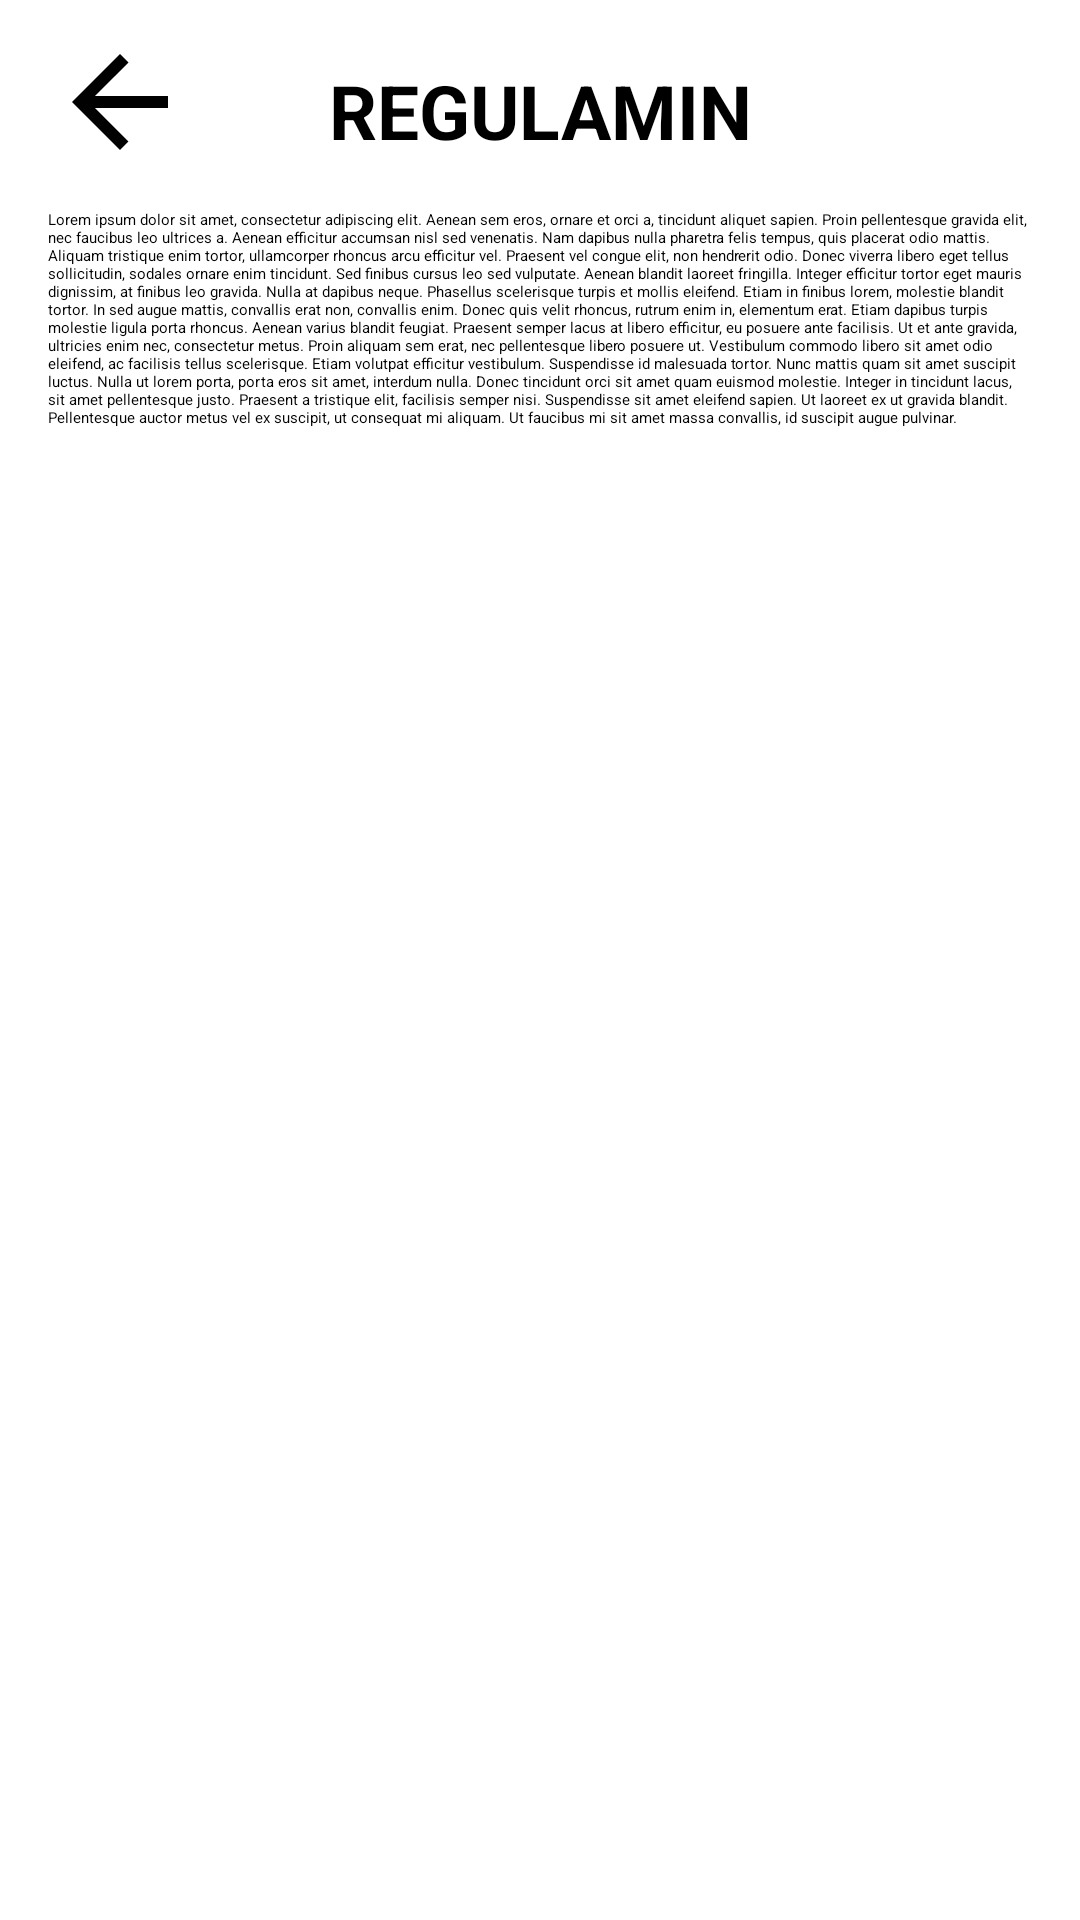

This screen was rendered from an Android layout file. Write that file and the resources it references.
<!-- AndroidManifest.xml: application theme Theme.AptekaApp -->
<!-- res/layout/activity_state_info.xml -->
<?xml version="1.0" encoding="utf-8"?>
<androidx.constraintlayout.widget.ConstraintLayout xmlns:android="http://schemas.android.com/apk/res/android"
    xmlns:app="http://schemas.android.com/apk/res-auto"
    xmlns:tools="http://schemas.android.com/tools"
    android:layout_width="match_parent"
    android:layout_height="match_parent"
    tools:context=".StateInfo">


    <ImageButton
        android:id="@+id/arrowBack"
        android:layout_width="wrap_content"
        android:layout_height="wrap_content"
        android:layout_marginTop="10dp"
        android:backgroundTint="@color/white"
        android:paddingLeft="16dp"
        android:src="@drawable/baseline_arrow_back_24"
        app:layout_constraintStart_toStartOf="parent"
        app:layout_constraintTop_toTopOf="parent" />

    <TextView
        android:id="@+id/header"
        android:layout_width="wrap_content"
        android:layout_height="wrap_content"
        android:layout_marginTop="20dp"
        android:gravity="center"
        android:text="@string/stateLabel"
        android:textSize="25sp"
        android:textStyle="bold"
        app:layout_constraintEnd_toEndOf="parent"
        app:layout_constraintHorizontal_bias="0.5"
        app:layout_constraintStart_toStartOf="parent"
        app:layout_constraintTop_toTopOf="parent" />


    <ImageView
        android:id="@+id/opacity_logo"
        android:layout_width="wrap_content"
        android:layout_height="wrap_content"
        android:alpha="0.5"
        android:rotation="45"
        android:src="@drawable/logo"
        app:layout_constraintBottom_toBottomOf="parent"
        app:layout_constraintLeft_toLeftOf="parent"
        app:layout_constraintRight_toRightOf="parent"
        app:layout_constraintTop_toTopOf="parent" />

    <TextView
        android:id="@+id/mainTextState"
        android:layout_width="match_parent"
        android:layout_height="wrap_content"
        android:padding="16dp"
        android:text="@string/mainTextState"
        app:layout_constraintTop_toBottomOf="@+id/header"
        tools:layout_editor_absoluteX="16dp" />



</androidx.constraintlayout.widget.ConstraintLayout>
<!-- resources referenced by this layout -->
<resources>
  <color name="white">#FFFFFFFF</color>
  <!-- drawable baseline_arrow_back_24 (drawable) -->
  <vector android:autoMirrored="true" android:height="48dp"
      android:tint="#010101" android:viewportHeight="24"
      android:viewportWidth="24" android:width="48dp" xmlns:android="http://schemas.android.com/apk/res/android">
      <path android:fillColor="@android:color/white" android:pathData="M20,11H7.83l5.59,-5.59L12,4l-8,8 8,8 1.41,-1.41L7.83,13H20v-2z"/>
  </vector>
  <string name="mainTextState">Lorem ipsum dolor sit amet, consectetur adipiscing elit. Aenean sem eros, ornare et orci a, tincidunt aliquet sapien. Proin pellentesque gravida elit, nec faucibus leo ultrices a. Aenean efficitur accumsan nisl sed venenatis. Nam dapibus nulla pharetra felis tempus, quis placerat odio mattis. Aliquam tristique enim tortor, ullamcorper rhoncus arcu efficitur vel. Praesent vel congue elit, non hendrerit odio. Donec viverra libero eget tellus sollicitudin, sodales ornare enim tincidunt. Sed finibus cursus leo sed vulputate. Aenean blandit laoreet fringilla. Integer efficitur tortor eget mauris dignissim, at finibus leo gravida. Nulla at dapibus neque. Phasellus scelerisque turpis et mollis eleifend. Etiam in finibus lorem, molestie blandit tortor. In sed augue mattis, convallis erat non, convallis enim. Donec quis velit rhoncus, rutrum enim in, elementum erat. Etiam dapibus turpis molestie ligula porta rhoncus. Aenean varius blandit feugiat. Praesent semper lacus at libero efficitur, eu posuere ante facilisis. Ut et ante gravida, ultricies enim nec, consectetur metus. Proin aliquam sem erat, nec pellentesque libero posuere ut. Vestibulum commodo libero sit amet odio eleifend, ac facilisis tellus scelerisque. Etiam volutpat efficitur vestibulum. Suspendisse id malesuada tortor. Nunc mattis quam sit amet suscipit luctus. Nulla ut lorem porta, porta eros sit amet, interdum nulla. Donec tincidunt orci sit amet quam euismod molestie. Integer in tincidunt lacus, sit amet pellentesque justo. Praesent a tristique elit, facilisis semper nisi. Suspendisse sit amet eleifend sapien. Ut laoreet ex ut gravida blandit. Pellentesque auctor metus vel ex suscipit, ut consequat mi aliquam. Ut faucibus mi sit amet massa convallis, id suscipit augue pulvinar.</string>
  <string name="stateLabel">REGULAMIN</string>
  <style name="Theme.AptekaApp" parent="Theme.MaterialComponents.DayNight.NoActionBar">
          
          <item name="colorPrimary">@color/purple_500</item>
          <item name="colorPrimaryVariant">@color/purple_700</item>
          <item name="colorOnPrimary">@color/white</item>
          
          <item name="colorSecondary">@color/teal_200</item>
          <item name="colorSecondaryVariant">@color/teal_700</item>
          <item name="colorOnSecondary">@color/black</item>
          
          <item name="android:statusBarColor">?attr/colorPrimaryVariant</item>
          
      </style>
  <color name="purple_500">#FFFFFF</color>
  <color name="purple_700">#FF3700B3</color>
  <color name="teal_200">#FF03DAC5</color>
  <color name="teal_700">#FF018786</color>
  <color name="black">#FF000000</color>
</resources>
